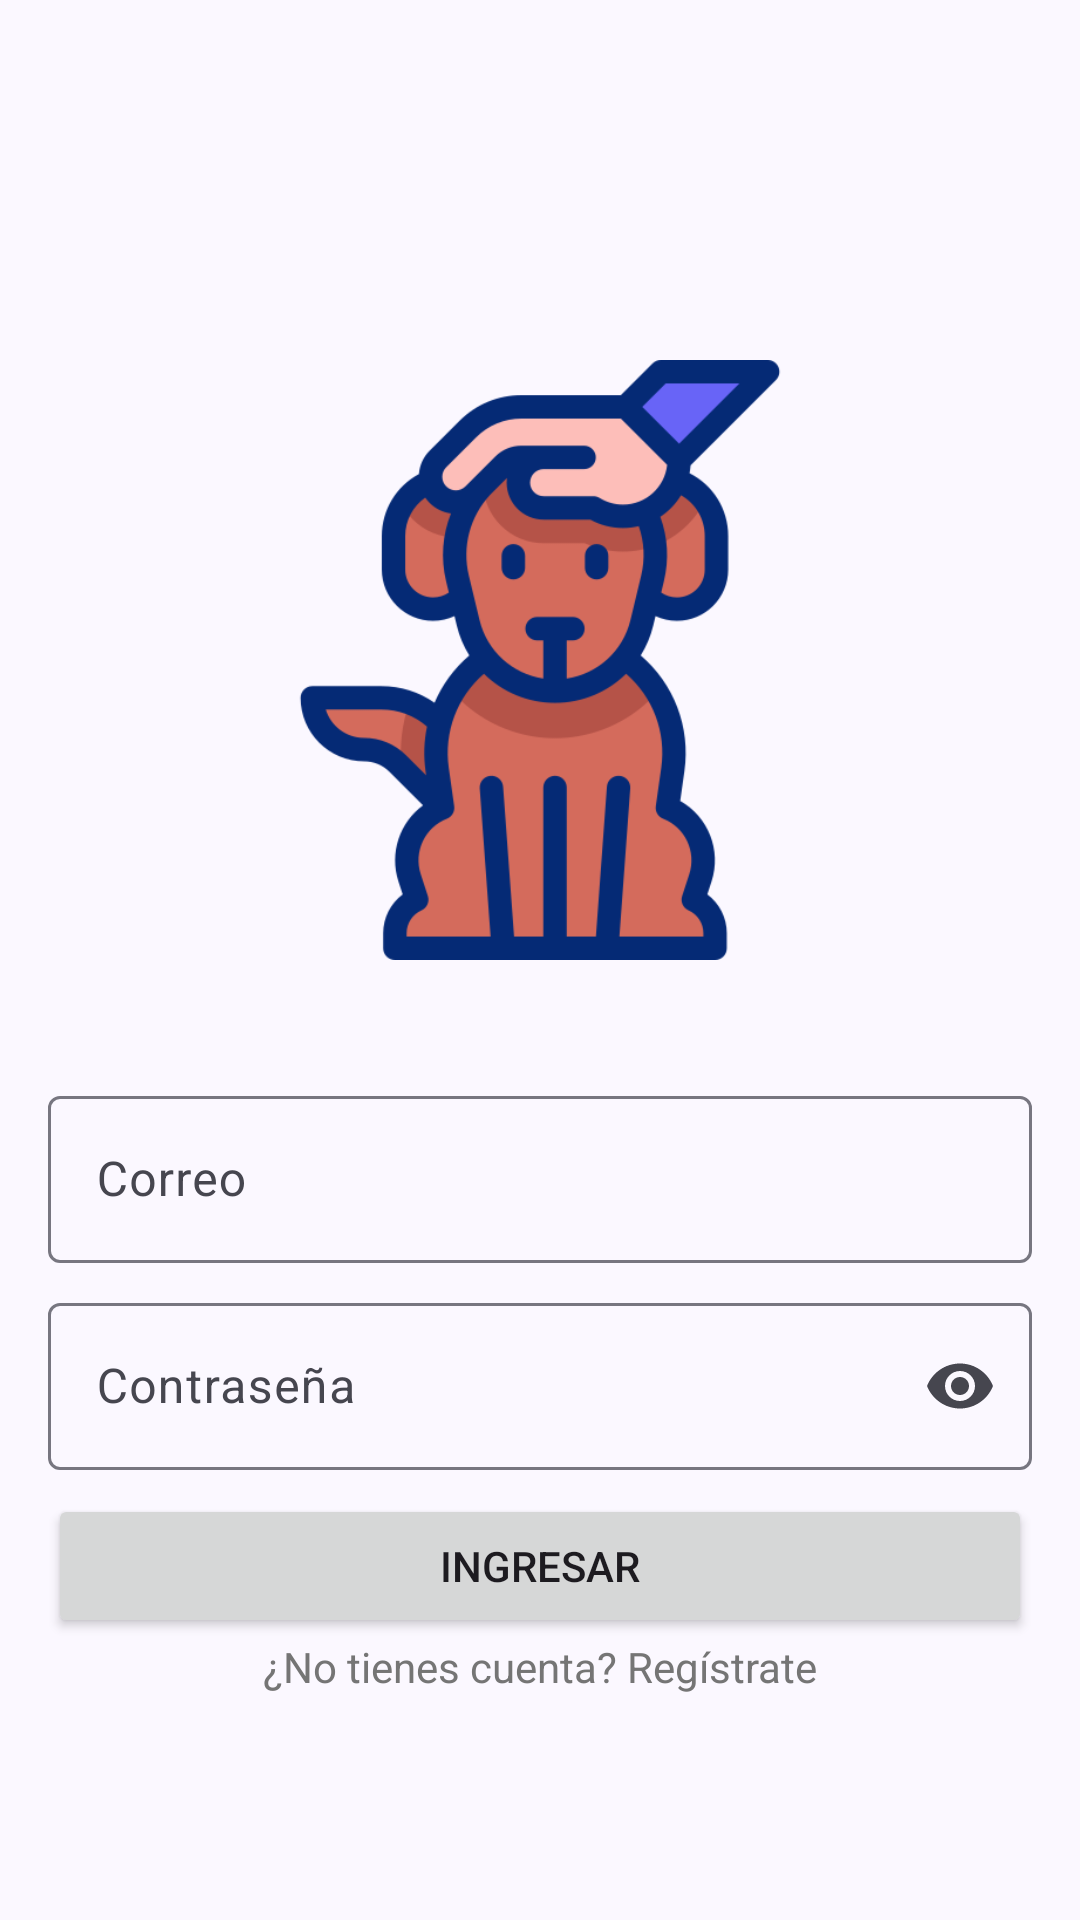

Produce the Android XML layout that renders to this screen, including the resource entries it uses.
<!-- AndroidManifest.xml: application theme AppTheme -->
<!-- res/layout/activity_login.xml -->
<?xml version="1.0" encoding="utf-8"?>
<androidx.constraintlayout.widget.ConstraintLayout xmlns:android="http://schemas.android.com/apk/res/android"
    xmlns:app="http://schemas.android.com/apk/res-auto"
    xmlns:tools="http://schemas.android.com/tools"
    android:layout_width="match_parent"
    android:layout_height="match_parent"
    tools:context=".ui.login.LoginActivity">

    <ImageView
        android:id="@+id/imageView"
        android:layout_width="200dp"
        android:layout_height="200dp"
        android:layout_marginTop="120dp"
        app:layout_constraintEnd_toEndOf="parent"
        android:src="@drawable/dog_animate"
        app:layout_constraintStart_toStartOf="parent"
        app:layout_constraintTop_toTopOf="parent" />

    <com.google.android.material.textfield.TextInputLayout
        android:id="@+id/txtEmail"
        android:layout_width="match_parent"
        android:layout_height="wrap_content"
        android:hint="@string/login_hint_email"
        android:layout_marginStart="16dp"
        android:layout_marginEnd="16dp"
        android:layout_marginTop="40dp"
        app:layout_constraintEnd_toEndOf="parent"
        app:layout_constraintStart_toStartOf="parent"
        app:layout_constraintTop_toBottomOf="@+id/imageView">

        <com.google.android.material.textfield.TextInputEditText
            android:layout_width="match_parent"
            android:layout_height="wrap_content"
            android:inputType="textEmailAddress" />

    </com.google.android.material.textfield.TextInputLayout>

    <com.google.android.material.textfield.TextInputLayout
        android:id="@+id/txtPassword"
        android:layout_width="match_parent"
        android:layout_height="wrap_content"
        android:hint="@string/login_hint_password"
        android:layout_marginStart="16dp"
        android:layout_marginEnd="16dp"
        android:layout_marginTop="8dp"
        app:endIconMode="password_toggle"

        app:layout_constraintEnd_toEndOf="parent"
        app:layout_constraintStart_toStartOf="parent"
        app:layout_constraintTop_toBottomOf="@+id/txtEmail">

        <com.google.android.material.textfield.TextInputEditText
            android:layout_width="match_parent"
            android:layout_height="wrap_content"
            android:inputType="textPassword" />

    </com.google.android.material.textfield.TextInputLayout>

    <Button
        android:id="@+id/btnLogin"
        android:layout_width="match_parent"
        android:layout_height="wrap_content"
        android:layout_marginStart="16dp"
        android:layout_marginTop="8dp"
        android:layout_marginEnd="16dp"
        android:text="@string/login_text_btn"
        app:layout_constraintEnd_toEndOf="parent"
        app:layout_constraintStart_toStartOf="parent"
        app:layout_constraintTop_toBottomOf="@+id/txtPassword" />

    <TextView
        android:layout_width="match_parent"
        android:layout_height="wrap_content"
        android:layout_marginStart="16dp"
        android:layout_marginEnd="16dp"
        android:gravity="center"
        android:textColor="@color/colorTextSecondary"
        android:text="@string/login_text_register"
        app:layout_constraintEnd_toEndOf="parent"
        app:layout_constraintStart_toStartOf="parent"
        app:layout_constraintTop_toBottomOf="@+id/btnLogin" />

</androidx.constraintlayout.widget.ConstraintLayout>
<!-- resources referenced by this layout -->
<resources>
  <color name="colorTextSecondary">#757575</color>
  <string name="login_hint_email">Correo</string>
  <string name="login_hint_password">Contraseña</string>
  <string name="login_text_btn">Ingresar</string>
  <string name="login_text_register">¿No tienes cuenta? Regístrate</string>
  <color name="colorPrimary">#344955</color>
  <color name="md_theme_onPrimary">#FFFFFF</color>
  <color name="md_theme_primaryContainer">#DFE0FF</color>
  <color name="md_theme_onPrimaryContainer">#0D154B</color>
  <color name="md_theme_secondary">#5B5D72</color>
  <color name="md_theme_onSecondary">#FFFFFF</color>
  <color name="md_theme_secondaryContainer">#E0E1F9</color>
  <color name="md_theme_onSecondaryContainer">#181A2C</color>
  <color name="md_theme_tertiary">#77536C</color>
  <color name="md_theme_onTertiary">#FFFFFF</color>
  <color name="md_theme_tertiaryContainer">#FFD7F0</color>
  <color name="md_theme_onTertiaryContainer">#2D1127</color>
  <color name="md_theme_error">#BA1A1A</color>
  <color name="md_theme_onError">#FFFFFF</color>
  <color name="md_theme_errorContainer">#FFDAD6</color>
  <color name="md_theme_onErrorContainer">#410002</color>
  <color name="md_theme_background">#FBF8FF</color>
  <color name="md_theme_onBackground">#1B1B21</color>
  <color name="md_theme_surface">#FBF8FF</color>
  <color name="md_theme_onSurface">#1B1B21</color>
  <color name="md_theme_surfaceVariant">#E3E1EC</color>
  <color name="md_theme_onSurfaceVariant">#46464F</color>
  <color name="md_theme_outline">#777680</color>
  <color name="md_theme_outlineVariant">#C7C5D0</color>
  <color name="md_theme_inverseSurface">#303036</color>
  <color name="md_theme_inverseOnSurface">#F2EFF7</color>
  <color name="md_theme_inversePrimary">#BCC3FF</color>
  <color name="md_theme_primaryFixed">#DFE0FF</color>
  <color name="md_theme_onPrimaryFixed">#0D154B</color>
  <color name="md_theme_primaryFixedDim">#BCC3FF</color>
  <color name="md_theme_onPrimaryFixedVariant">#3B4279</color>
  <color name="md_theme_secondaryFixed">#E0E1F9</color>
  <color name="md_theme_onSecondaryFixed">#181A2C</color>
  <color name="md_theme_secondaryFixedDim">#C4C5DD</color>
  <color name="md_theme_onSecondaryFixedVariant">#434559</color>
  <color name="md_theme_tertiaryFixed">#FFD7F0</color>
  <color name="md_theme_onTertiaryFixed">#2D1127</color>
  <color name="md_theme_tertiaryFixedDim">#E6BAD7</color>
  <color name="md_theme_onTertiaryFixedVariant">#5D3C54</color>
  <color name="md_theme_surfaceDim">#DBD9E0</color>
  <color name="md_theme_surfaceBright">#FBF8FF</color>
  <color name="md_theme_surfaceContainerLowest">#FFFFFF</color>
  <color name="md_theme_surfaceContainerLow">#F5F2FA</color>
  <color name="md_theme_surfaceContainer">#EFEDF4</color>
  <color name="md_theme_surfaceContainerHigh">#E9E7EF</color>
  <color name="md_theme_surfaceContainerHighest">#E4E1E9</color>
</resources>
